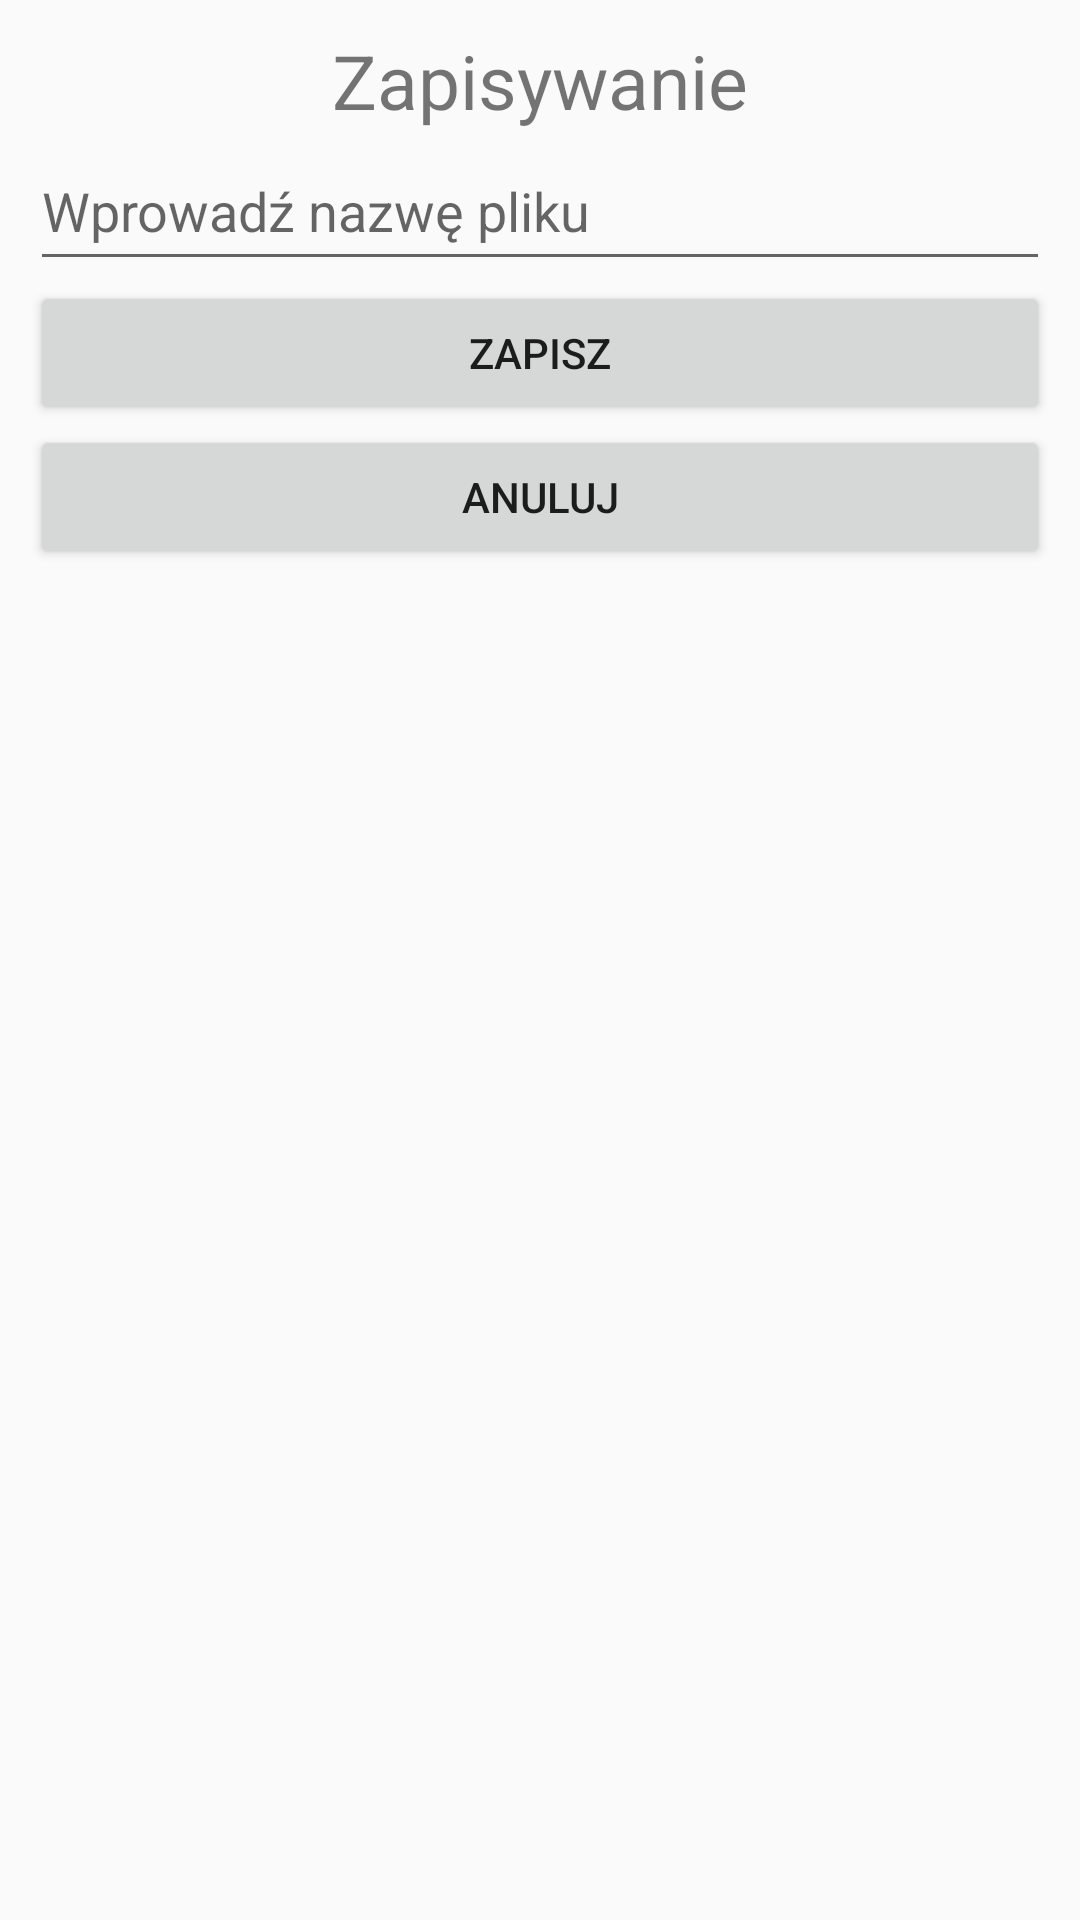

Reconstruct the res/layout file that produces this screen, plus the resources it refers to.
<!-- AndroidManifest.xml: application theme AppTheme -->
<!-- res/layout/dialog_save.xml -->
<?xml version="1.0" encoding="utf-8"?>
<LinearLayout xmlns:android="http://schemas.android.com/apk/res/android"
    android:orientation="vertical" android:layout_width="match_parent"
    android:layout_height="match_parent"
    android:padding="10dp">

    <TextView
        android:id="@+id/textView"
        android:layout_width="wrap_content"
        android:layout_height="wrap_content"
        android:text="Zapisywanie"
        android:textSize="25sp"
        android:layout_gravity="center"/>
    
    <EditText
        android:layout_width="match_parent"
        android:layout_height="50dp"
        android:id="@+id/zapiszA"
        android:hint="Wprowadź nazwę pliku"
        />


    <Button
        android:id="@+id/btZapis"
        android:layout_width="match_parent"
        android:layout_height="wrap_content"
        android:layout_gravity="center"
        android:text="Zapisz"
        />

    <Button
        android:id="@+id/btAnuluj"
        android:layout_width="match_parent"
        android:layout_height="wrap_content"
        android:layout_gravity="center"
        android:text="Anuluj"
        />

</LinearLayout>
<!-- resources referenced by this layout -->
<resources>
  <style name="AppTheme" parent="Theme.AppCompat.Light.DarkActionBar">
          
          <item name="colorPrimary">@color/colorPrimary</item>
          <item name="colorPrimaryDark">@color/colorPrimaryDark</item>
          <item name="colorAccent">@color/pink</item>
      </style>
  <color name="colorPrimary">#000000</color>
  <color name="colorPrimaryDark">#00574B</color>
  <color name="pink">#E91E63</color>
</resources>
